Run: headless pygame with SDL's dummy video driver; simulated clock (each Clock.tick advances the game by its frame time, no real sleeping); random seed 0; keys injected as events and as key.get_pressed() state; no mouse input.
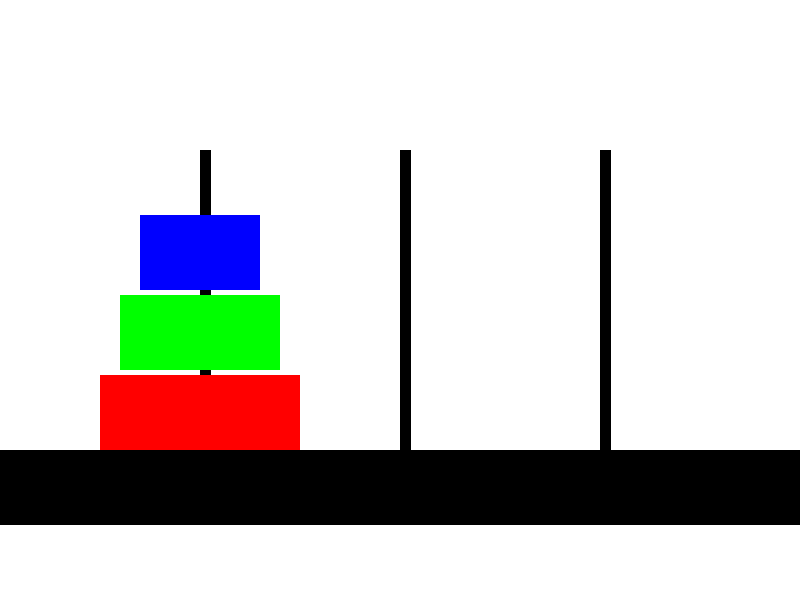
Frame 1 of 4 · flips 1–60 · no input
Frame 2 of 4 · flips 61–180 · tapped SPACE, RETURN · held RIGHT (→), D · screen unchanged from frame 1, image omitted
Frame 3 of 4 · flips 181–300 · held DOWN (↓), S · screen unchanged from frame 2, image omitted
Frame 4 of 4 · flips 301–420 · held LEFT (←), A, UP (↑), W · screen unchanged from frame 3, image omitted

The pygame program that drew these frames:

import pygame

pygame.init()

# set up the window
SCREEN_WIDTH, SCREEN_HEIGHT = 800, 600
SCREEN = pygame.display.set_mode([SCREEN_WIDTH, SCREEN_HEIGHT])
pygame.display.set_caption('Drawing Hanoi Puzzle')

# set up the colours
BLACK =  (0,   0,   0  )
WHITE =  (255, 255, 255)
RED =    (255, 0,   0  )
GREEN =  (0,   255, 0  )
BLUE =   (0,   0,   255)

# calculate the sizes
PADDING = 5
MARGIN_X = 20
DISC_HEIGHT = round(SCREEN_HEIGHT/8)

# x values / peg locations
LEFT_PEG = SCREEN_WIDTH / 4
MIDDLE_PEG = SCREEN_WIDTH / 2
RIGHT_PEG = SCREEN_WIDTH  * (3/4)

# y values for disc locations
BOTTOM_Y = SCREEN_HEIGHT - DISC_HEIGHT * 3
MIDDLE_Y = BOTTOM_Y - DISC_HEIGHT - PADDING
TOP_Y = MIDDLE_Y - DISC_HEIGHT - PADDING

# calculate disc width
LRG_WIDTH = SCREEN_WIDTH / 4 
MED_WIDTH = LRG_WIDTH - (2 * MARGIN_X)
SML_WIDTH = LRG_WIDTH - (4 * MARGIN_X)

# draws base, pegs and background
def draw_board():
    SCREEN.fill(WHITE)
    pygame.draw.rect(SCREEN, BLACK, (0, SCREEN_HEIGHT-(2*round(SCREEN_HEIGHT/8)), SCREEN_WIDTH, round(SCREEN_HEIGHT/8))) # base
    peg_a = pygame.rect.Rect(pygame.draw.rect(SCREEN, BLACK, ((SCREEN_WIDTH / 4), SCREEN_HEIGHT - round(SCREEN_HEIGHT * (3/4)), round(SCREEN_WIDTH / 70), round(SCREEN_HEIGHT * (3/5)))))
    peg_b = pygame.rect.Rect(pygame.draw.rect(SCREEN, BLACK, ((SCREEN_WIDTH / 2), SCREEN_HEIGHT - round(SCREEN_HEIGHT * (3/4)), round(SCREEN_WIDTH / 70), round(SCREEN_HEIGHT * (3/5)))))
    peg_c = pygame.rect.Rect(pygame.draw.rect(SCREEN, BLACK, ((SCREEN_WIDTH * (3/4)), SCREEN_HEIGHT - round(SCREEN_HEIGHT * (3/4)), round(SCREEN_WIDTH / 70), round(SCREEN_HEIGHT * (3/5)))))

# set up the pegs
pegs = [LEFT_PEG, MIDDLE_PEG, RIGHT_PEG]



# create the disc class
class Disc(pygame.sprite.Sprite):

    def __init__(self, color, width, height):
        super().__init__()
        self.image = pygame.Surface([width, height])
        self.image.fill(color)
        self.movable = False
        self.location = 0
        self.rect = self.image.get_rect()

# create discs and add them to group
lrgDisc = Disc(RED, LRG_WIDTH, DISC_HEIGHT)
lrgDisc.rect.x = (pegs[0] - (LRG_WIDTH / 2))
lrgDisc.rect.y = BOTTOM_Y

medDisc = Disc(GREEN, MED_WIDTH, DISC_HEIGHT)
medDisc.rect.x = (pegs[0] - (MED_WIDTH / 2))
medDisc.rect.y = MIDDLE_Y

smlDisc = Disc(BLUE, SML_WIDTH, DISC_HEIGHT)
smlDisc.rect.x = (pegs[0] - (SML_WIDTH / 2))
smlDisc.rect.y = TOP_Y
smlDisc.movable = True # top disc is free to move

#possibly don't need after all (delete?)
all_discs = pygame.sprite.Group()
all_discs.add(lrgDisc)
all_discs.add(medDisc)
all_discs.add(smlDisc)

# board game
discs = [lrgDisc, medDisc, smlDisc]
A = [discs[0], discs[1], discs[2]]
B = []
C = []
board = [A, B, C]

# start with smallest disc selected on the left peg
selection = 2
current_peg = 0

# TODO function that checks if selection is legal
def is_movable(disc):
    pass

while True:
    for event in pygame.event.get():
        if event.type == pygame.QUIT:
            pygame.quit()

        keys = pygame.key.get_pressed()
        if keys[pygame.K_LEFT]:
            print('left')

        if keys[pygame.K_RIGHT]:
            for peg in board:
                if discs[selection] in peg:
                    peg = peg.index
            discs[selection].rect.x = (pegs[0] - (SML_WIDTH / 2))
            print(f'disc location is: {peg}')

        # switch selection between discs
        if keys[pygame.K_UP]:
            if selection == 2:
                selection = 0
                print('big peg selected.')
            else:
                selection += 1
                if selection == 1:
                    print('medium peg selected.')
                else: print('small peg selected.')

        if keys[pygame.K_DOWN]:
            if selection == 0:
                selection = 2
            else:
                selection -= 1   

    draw_board()
    all_discs.draw(SCREEN)
    pygame.display.update()
